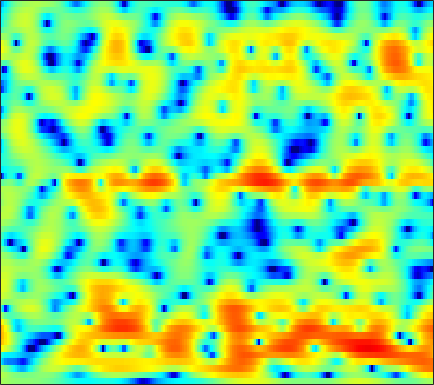

Values plotted in this chart, from the file beside it:
1.5104, 1.3779, 1.208, 1.0514, 0.93926, 0.80679, 0.70102, 0.62994, 0.55355, 0.49537, 0.45154, 0.42482, 0.39852, 0.37476, 0.35389, 0.30828, 0.24256, 0.17486, 0.064095, -0.075813, -0.24032, -0.38918, -0.6113, -0.86348
2.217, 1.919, 1.511, 1.102, 0.8039, 0.4323, 0.1015, -0.1091, -0.3296, -0.4708, -0.528, -0.5209, -0.4488, -0.3209, -0.2027, -0.03065, 0.1444, 0.2586, 0.3777, 0.4479, 0.4581, 0.418, 0.2939, 0.08193
1.137, 0.3793, -0.6882, -1.825, -2.72, -3.98, -5.328, -6.376, -7.727, -8.696, -8.826, -8.238, -6.875, -5.286, -4.097, -2.658, -1.396, -0.5648, 0.3955, 1.198, 1.851, 2.247, 2.647, 2.914
-6.093, -8.066, -10.07, -10.88, -10.94, -10.9, -11.23, -11.83, -13.08, -14.58, -15.23, -14.48, -12.24, -9.709, -8.011, -6.019, -4.285, -3.136, -1.75, -0.5112, 0.6004, 1.33, 2.209, 2.968
-3.343, -4.693, -5.684, -5.961, -5.978, -6.037, -6.295, -6.635, -7.259, -7.964, -8.65, -9.103, -9.517, -9.549, -9.306, -8.574, -7.463, -6.498, -5.108, -3.632, -2.163, -1.106, 0.228, 1.46
5.721, 4.823, 3.639, 2.434, 1.512, 0.2114, -1.209, -2.395, -4.144, -6.23, -8.804, -11.22, -15.48, -22.75, -36.9, -22.54, -16.78, -14.02, -11.44, -9.468, -7.642, -6.316, -4.593, -2.899
8.219, 7.328, 6.081, 4.75, 3.701, 2.217, 0.6714, -0.538, -2.224, -4.018, -5.908, -7.394, -9.362, -11.29, -12.52, -14.18, -16.03, -17.81, -21.34, -24.91, -21.28, -17.49, -13.64, -10.94
8.795, 7.78, 6.337, 4.809, 3.631, 2.058, 0.5374, -0.5441, -1.849, -2.977, -3.993, -4.72, -5.677, -6.66, -7.375, -8.431, -9.686, -10.57, -11.58, -12.25, -12.45, -12.49, -12.58, -13.05
8.649, 7.335, 5.371, 3.128, 1.217, -1.698, -4.946, -7.098, -8.118, -6.997, -5.453, -4.503, -3.53, -2.989, -2.777, -2.657, -2.706, -2.825, -3.031, -3.284, -3.526, -3.74, -4.063, -4.414
5.927, 4.622, 2.772, 0.7782, -0.8503, -3.181, -5.507, -6.785, -7, -5.783, -4.229, -3.186, -2.031, -1.193, -0.745, -0.3126, -0.06388, -0.003597, -0.02035, -0.1156, -0.2499, -0.3731, -0.5258, -0.6437
1.873, 0.3886, -1.204, -2.055, -2.227, -2.054, -1.717, -1.425, -0.9421, -0.3687, 0.2225, 0.6294, 1.089, 1.448, 1.62, 1.718, 1.678, 1.556, 1.256, 0.7963, 0.2506, -0.1904, -0.7614, -1.277
-2.485, -6.831, -15.46, -10.09, -5.924, -2.658, -0.6205, 0.4619, 1.527, 2.305, 2.885, 3.224, 3.513, 3.654, 3.673, 3.514, 3.151, 2.754, 2.02, 1.005, -0.3762, -1.673, -3.868, -6.62
1.797, 1.045, 0.329, 0.08909, 0.1754, 0.4724, 0.8588, 1.17, 1.56, 1.877, 2.116, 2.271, 2.429, 2.492, 2.465, 2.312, 1.985, 1.605, 0.887, -0.08893, -1.395, -2.619, -4.623, -6.965
3.328, 3.023, 2.574, 2.107, 1.744, 1.252, 0.7555, 0.3873, -0.03548, -0.3049, -0.3513, -0.256, 0.02677, 0.3786, 0.619, 0.8804, 0.9953, 0.9501, 0.7273, 0.3126, -0.2731, -0.8105, -1.602, -2.415
4.004, 3.834, 3.407, 2.717, 2.022, 0.8329, -0.7507, -2.271, -4.781, -7.457, -8.356, -7.082, -4.588, -2.455, -1.243, -0.07314, 0.6859, 1.033, 1.248, 1.22, 1.03, 0.7853, 0.3752, -0.1031
3.886, 3.832, 3.532, 2.959, 2.327, 1.181, -0.3485, -1.786, -4.095, -6.418, -7.165, -6.193, -4.093, -2.219, -1.098, -0.01343, 0.6612, 0.9537, 1.09, 0.9721, 0.6401, 0.2918, -0.2712, -0.8801
3.219, 3.285, 3.207, 2.962, 2.67, 2.15, 1.552, 1.086, 0.4932, 0.04537, -0.151, -0.1458, 0.03672, 0.3176, 0.5165, 0.7094, 0.7546, 0.6569, 0.3156, -0.2688, -1.156, -2.024, -3.444, -5.148
2.522, 2.648, 2.685, 2.6, 2.477, 2.252, 1.983, 1.774, 1.533, 1.342, 1.227, 1.192, 1.194, 1.228, 1.224, 1.154, 0.9654, 0.701, 0.1383, -0.6988, -1.882, -3.053, -5.11, -7.965
1.936, 2.018, 1.999, 1.849, 1.677, 1.398, 1.072, 0.8332, 0.5688, 0.4123, 0.3797, 0.4646, 0.6895, 0.983, 1.219, 1.468, 1.574, 1.533, 1.292, 0.7819, 0.003968, -0.7615, -2.008, -3.443
1.283, 1.153, 0.8114, 0.3273, -0.1155, -0.7825, -1.517, -2.129, -3.013, -3.772, -4.004, -3.599, -2.388, -0.8752, 0.2213, 1.464, 2.379, 2.854, 3.208, 3.241, 2.974, 2.596, 1.853, 0.8729
-0.8061, -1.604, -2.968, -4.415, -5.354, -6.183, -6.716, -7.319, -8.967, -12.65, -23.46, -18.42, -8.762, -3.93, -1.513, 0.813, 2.454, 3.335, 4.112, 4.524, 4.599, 4.456, 4.006, 3.269
-3.202, -4.971, -8.512, -14.78, -26.96, -18.35, -12.04, -9.871, -8.242, -7.367, -6.452, -5.511, -3.885, -2.083, -0.7605, 0.7848, 2.049, 2.803, 3.543, 4.013, 4.222, 4.208, 3.983, 3.518
-2.108, -3.098, -4.551, -5.87, -6.534, -6.73, -6.253, -5.695, -4.866, -4.064, -3.274, -2.665, -1.803, -0.9221, -0.2682, 0.584, 1.357, 1.861, 2.43, 2.84, 3.087, 3.156, 3.096, 2.861
-0.0678, -0.497, -1.058, -1.576, -1.882, -2.184, -2.359, -2.399, -2.398, -2.305, -2.155, -1.994, -1.713, -1.317, -0.9656, -0.4346, 0.1367, 0.5646, 1.1, 1.557, 1.899, 2.075, 2.177, 2.129
1.548, 1.377, 1.117, 0.8044, 0.5418, 0.1472, -0.3074, -0.6802, -1.25, -1.867, -2.495, -2.93, -3.357, -3.467, -3.274, -2.7, -1.877, -1.188, -0.3124, 0.462, 1.085, 1.442, 1.756, 1.887
2.352, 2.455, 2.475, 2.35, 2.135, 1.698, 1.053, 0.4027, -0.6874, -2.173, -4.113, -5.973, -9.003, -11.66, -11.2, -8.185, -5.301, -3.582, -1.79, -0.4316, 0.5884, 1.164, 1.711, 2.02
1.536, 2.056, 2.481, 2.63, 2.571, 2.261, 1.681, 1.057, -0.06017, -1.554, -3.532, -5.372, -8.162, -10.43, -10.24, -8.076, -5.718, -4.263, -2.697, -1.443, -0.4409, 0.182, 0.8588, 1.361
0.5351, 1.261, 1.903, 2.219, 2.289, 2.159, 1.809, 1.412, 0.6913, -0.1662, -1.168, -1.942, -2.917, -3.699, -4.098, -4.344, -4.362, -4.253, -3.973, -3.528, -2.886, -2.316, -1.481, -0.6495
1.283, 1.655, 2.009, 2.194, 2.224, 2.136, 1.911, 1.661, 1.24, 0.741, 0.1656, -0.3262, -1.093, -1.942, -2.707, -3.924, -5.45, -6.748, -8.434, -9.209, -8.306, -6.996, -5.189, -3.58
1.951, 1.929, 1.936, 1.947, 1.884, 1.732, 1.472, 1.247, 1.002, 0.7805, 0.644, 0.5144, 0.2104, -0.3434, -1.04, -2.462, -4.676, -7.146, -12.03, -16.75, -12.57, -9.633, -7.421, -6.304
-1.234, -1.198, -0.6464, -0.1481, -0.01431, -0.3489, -1.226, -2.123, -3.1, -2.848, -1.476, -0.2984, 0.9744, 1.649, 1.824, 1.612, 0.9883, 0.2953, -0.6552, -1.528, -2.23, -2.85, -4.263, -7.174
-23.84, -12.51, -7.005, -4.633, -3.915, -4.115, -5.641, -8.039, -13.27, -12.29, -6.151, -3.159, -0.5573, 1.097, 1.88, 2.475, 2.669, 2.628, 2.358, 1.95, 1.411, 0.9233, 0.2047, -0.4545
-5.864, -5.718, -5.117, -4.396, -4.002, -3.709, -3.683, -3.702, -3.572, -3.01, -2.043, -1.157, -0.059, 0.8877, 1.429, 1.939, 2.208, 2.293, 2.237, 2.058, 1.786, 1.552, 1.238, 0.9615
-4.028, -3.801, -3.376, -2.879, -2.487, -1.975, -1.505, -1.15, -0.7078, -0.2044, 0.303, 0.6829, 1.167, 1.559, 1.787, 1.986, 2.057, 2.032, 1.908, 1.681, 1.375, 1.112, 0.733, 0.3303
-4.621, -3.957, -3.015, -2.101, -1.45, -0.6634, 0.03723, 0.4911, 1.03, 1.464, 1.822, 2.023, 2.221, 2.316, 2.322, 2.235, 2.05, 1.837, 1.485, 1.048, 0.5403, 0.1153, -0.4963, -1.14
-7.004, -5.291, -3.318, -1.677, -0.664, 0.4601, 1.351, 1.882, 2.439, 2.816, 3.04, 3.113, 3.073, 2.909, 2.699, 2.318, 1.827, 1.399, 0.742, 0.01521, -0.7795, -1.421, -2.342, -3.334
-7.428, -4.951, -2.446, -0.564, 0.5635, 1.75, 2.642, 3.144, 3.593, 3.836, 3.86, 3.753, 3.438, 2.944, 2.464, 1.703, 0.8175, 0.1019, -0.9164, -1.984, -3.081, -3.924, -5.092, -6.366
-2.342, -1.28, 0.08397, 1.304, 2.105, 2.985, 3.647, 3.995, 4.252, 4.269, 4.039, 3.694, 3.029, 2.094, 1.235, -0.1119, -1.632, -2.838, -4.436, -5.936, -7.317, -8.286, -9.485, -10.59
0.4561, 0.9477, 1.689, 2.467, 3.008, 3.65, 4.123, 4.348, 4.459, 4.302, 3.873, 3.342, 2.333, 0.9383, -0.3929, -2.622, -5.422, -7.893, -11.26, -13.56, -14.33, -14.73, -16.06, -18.52
-0.05773, 0.3608, 1.161, 2.08, 2.735, 3.499, 4.061, 4.327, 4.468, 4.323, 3.887, 3.363, 2.32, 0.884, -0.5214, -2.957, -6.241, -9.592, -15.59, -19.42, -16.19, -14.66, -14.4, -15.38
-6.896, -5.241, -2.619, -0.4705, 0.8081, 2.071, 2.943, 3.37, 3.639, 3.633, 3.351, 2.994, 2.288, 1.374, 0.5369, -0.7486, -2.169, -3.28, -4.555, -5.353, -5.699, -5.686, -5.49, -5.065
-11.25, -8.481, -5.103, -2.661, -1.327, -0.0334, 0.8131, 1.189, 1.402, 1.342, 1.074, 0.7605, 0.3484, -0.06291, -0.3187, -0.5839, -0.7859, -0.8839, -0.9628, -0.9628, -0.8554, -0.7219, -0.4531, -0.1194
-4.226, -4.015, -3.334, -2.502, -1.893, -1.198, -0.7967, -0.7145, -0.9008, -1.486, -2.383, -3.189, -4.084, -4.347, -3.963, -2.962, -1.815, -1.004, -0.09397, 0.6263, 1.226, 1.59, 1.985, 2.272
-4.682, -4.65, -4.134, -3.326, -2.691, -2.022, -1.662, -1.65, -2.1, -3.204, -5.275, -7.797, -14.31, -23.54, -12.37, -6.335, -2.95, -1.255, 0.4148, 1.607, 2.435, 2.893, 3.31, 3.555
-14.67, -12.77, -8.992, -6.134, -4.602, -3.149, -2.205, -1.815, -1.731, -2.071, -2.826, -3.557, -4.488, -4.578, -3.885, -2.386, -0.8259, 0.2008, 1.301, 2.137, 2.718, 3.017, 3.264, 3.369
-11.41, -10.9, -8.726, -6.469, -4.987, -3.331, -2.035, -1.3, -0.5798, -0.1546, 0.07001, 0.1574, 0.2456, 0.4158, 0.5977, 0.9098, 1.234, 1.478, 1.717, 1.841, 1.896, 1.878, 1.806, 1.67
-6.821, -7.452, -7.155, -5.786, -4.427, -2.619, -1.042, -0.0469, 0.9961, 1.749, 2.252, 2.489, 2.692, 2.726, 2.667, 2.483, 2.182, 1.859, 1.347, 0.7295, 0.06504, -0.416, -0.9808, -1.397
-9.984, -18.81, -15.51, -7.516, -4.369, -1.494, 0.5007, 1.622, 2.758, 3.553, 4.055, 4.264, 4.311, 4.105, 3.794, 3.153, 2.252, 1.367, -0.04861, -1.705, -3.63, -5.116, -6.928, -7.915
-1.121, -2.093, -2.294, -1.424, -0.4791, 0.8153, 1.907, 2.573, 3.335, 3.882, 4.216, 4.325, 4.215, 3.823, 3.32, 2.32, 0.8932, -0.4908, -2.819, -5.767, -9.52, -12.92, -19.02, -36.16
3.395, 2.823, 2.236, 1.883, 1.763, 1.711, 1.808, 1.96, 2.264, 2.627, 2.946, 3.088, 3.08, 2.779, 2.305, 1.298, -0.2155, -1.705, -4.319, -7.819, -12.61, -17.51, -27.11, -24.28
5.029, 4.375, 3.416, 2.338, 1.44, 0.1654, -0.8968, -1.246, -0.959, 0.04325, 1.168, 1.856, 2.474, 2.655, 2.499, 1.905, 0.8714, -0.2004, -2.055, -4.336, -6.976, -8.963, -10.92, -11.08
4.315, 3.705, 2.643, 1.114, -0.5096, -3.697, -9.615, -21.41, -11.09, -4.359, -0.9684, 0.6461, 1.971, 2.635, 2.798, 2.634, 2.101, 1.513, 0.5434, -0.5575, -1.585, -2.28, -2.931, -3.116
1.308, 1.218, 0.875, 0.2303, -0.4666, -1.622, -2.709, -3.081, -2.608, -1.321, 0.09361, 0.9667, 1.803, 2.246, 2.331, 2.149, 1.684, 1.186, 0.4181, -0.3893, -1.113, -1.521, -1.808, -1.83
-2.38, -1.505, -0.6482, -0.07622, 0.2125, 0.4716, 0.6857, 0.8755, 1.233, 1.661, 2.086, 2.329, 2.514, 2.467, 2.251, 1.708, 0.8678, 0.03621, -1.303, -2.781, -4.153, -4.781, -4.823, -4.124
-5.125, -3.485, -1.796, -0.5158, 0.2459, 1.074, 1.729, 2.136, 2.592, 2.943, 3.163, 3.237, 3.161, 2.857, 2.455, 1.639, 0.4241, -0.8008, -3.047, -6.375, -12, -20.4, -15.52, -8.716
-5.579, -4.315, -2.78, -1.442, -0.5708, 0.4386, 1.278, 1.804, 2.353, 2.752, 2.994, 3.071, 3.013, 2.756, 2.42, 1.754, 0.8027, -0.1133, -1.629, -3.422, -5.216, -6.08, -6.017, -4.854
-6.718, -5.668, -4.235, -2.875, -1.934, -0.8343, 0.09787, 0.6785, 1.312, 1.785, 2.117, 2.266, 2.358, 2.316, 2.192, 1.907, 1.495, 1.097, 0.5021, -0.113, -0.6379, -0.9336, -1.146, -1.153
-9.8, -8.154, -6.127, -4.381, -3.265, -2.03, -1.049, -0.4598, 0.1707, 0.6457, 1.009, 1.229, 1.47, 1.664, 1.777, 1.877, 1.91, 1.889, 1.802, 1.65, 1.458, 1.288, 1.044, 0.7564
